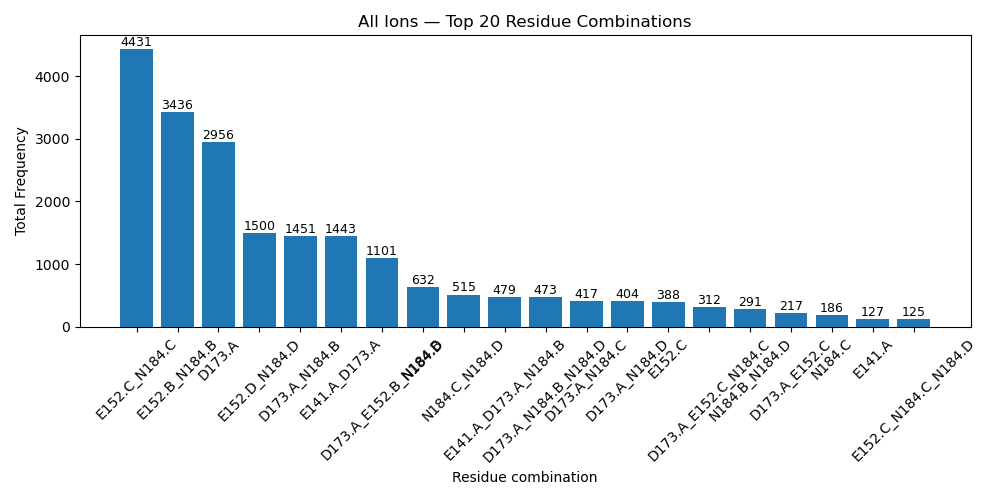

Values plotted in this chart, from the file beside it:
residue_combination, count
E152.C_N184.C, 4431
E152.B_N184.B, 3436
D173.A, 2956
E152.D_N184.D, 1500
D173.A_N184.B, 1451
E141.A_D173.A, 1443
D173.A_E152.B_N184.B, 1101
N184.D, 632
N184.C_N184.D, 515
E141.A_D173.A_N184.B, 479
D173.A_N184.B_N184.D, 473
D173.A_N184.C, 417
D173.A_N184.D, 404
E152.C, 388
D173.A_E152.C_N184.C, 312
N184.B_N184.D, 291
D173.A_E152.C, 217
N184.C, 186
E141.A, 127
E152.C_N184.C_N184.D, 125
E141.A_E152.B_N184.B, 109
D173.A_N184.C_N184.D, 100
E141.A_D173.A_E152.B_N184.B, 76
N184.B, 60
E141.A_N184.B, 57
E141.A_E152.B, 51
E152.B, 41
E152.D, 41
N184.B_E152.D_N184.D, 38
N184.C_E152.D_N184.D, 35
E152.B_N184.B_N184.D, 21
D173.A_N184.B_N184.C, 13
E141.A_D173.A_E152.C, 13
E152.C_N184.D, 12
N184.B_N184.C_N184.D, 11
E141.A_D173.A_E152.B, 10
D173.A_E152.B, 9
E152.B_N184.D, 8
N184.C_E152.D, 8
E152.B_E152.D_N184.D, 6
D173.A_E152.B_N184.B_N184.D, 5
E152.C_N184.C_E152.D_N184.D, 5
D173.A_N184.B_N184.C_N184.D, 5
E152.C_N184.C_E152.D, 5
E152.C_E152.D_N184.D, 4
E152.C_E152.D, 3
E152.B_E152.D, 3
D173.A_E152.D_N184.D, 2
N184.B_E152.D, 1
D173.A_E152.B_N184.D, 1
E141.A_D173.A_N184.C, 1
D173.A_E152.C_N184.C_N184.D, 1
